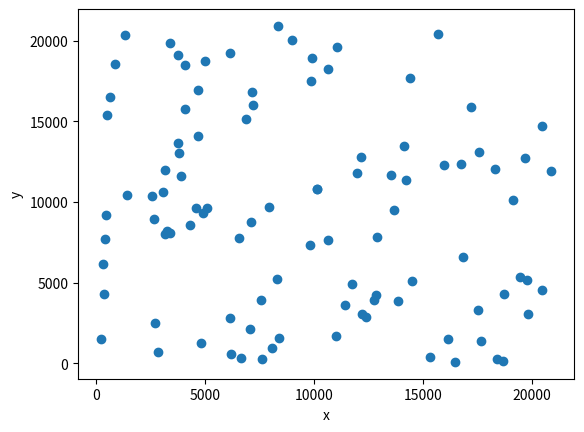

This figure's Python source:
import numpy as np
import matplotlib.pyplot as plt

# Define the number of particles
num_particles = 100

# Define the simulation parameters
time_step = 0.01
time_end = 10

# Define the particle positions and velocities
particle_positions = np.random.rand(num_particles, 2)
particle_velocities = np.random.rand(num_particles, 2)

# Define the force field
def force_field(positions):
    return -positions

# Define the equations of motion
def equations_of_motion(positions, velocities, force_field):
    return velocities + time_step * force_field(positions) / num_particles

# Define the Runge-Kutta method
def runge_kutta(positions, velocities, force_field, time_step):
    k1 = time_step * equations_of_motion(positions, velocities, force_field)
    k2 = time_step * equations_of_motion(positions + 0.5 * k1, velocities, force_field)
    k3 = time_step * equations_of_motion(positions + 0.5 * k2, velocities, force_field)
    k4 = time_step * equations_of_motion(positions + k3, velocities, force_field)
    
    return (positions + (k1 + 2 * k2 + 2 * k3 + k4) / 6,
            velocities + (k1 + 2 * k2 + 2 * k3 + k4) / 6)

# Run the simulation
for t in np.arange(0, time_end, time_step):
    particle_positions, particle_velocities = runge_kutta(particle_positions, particle_velocities, force_field, time_step)
    
# Visualize the results

plt.plot(particle_positions[:, 0], particle_positions[:, 1], 'o')
plt.xlabel('x')
plt.ylabel('y')
plt.show()